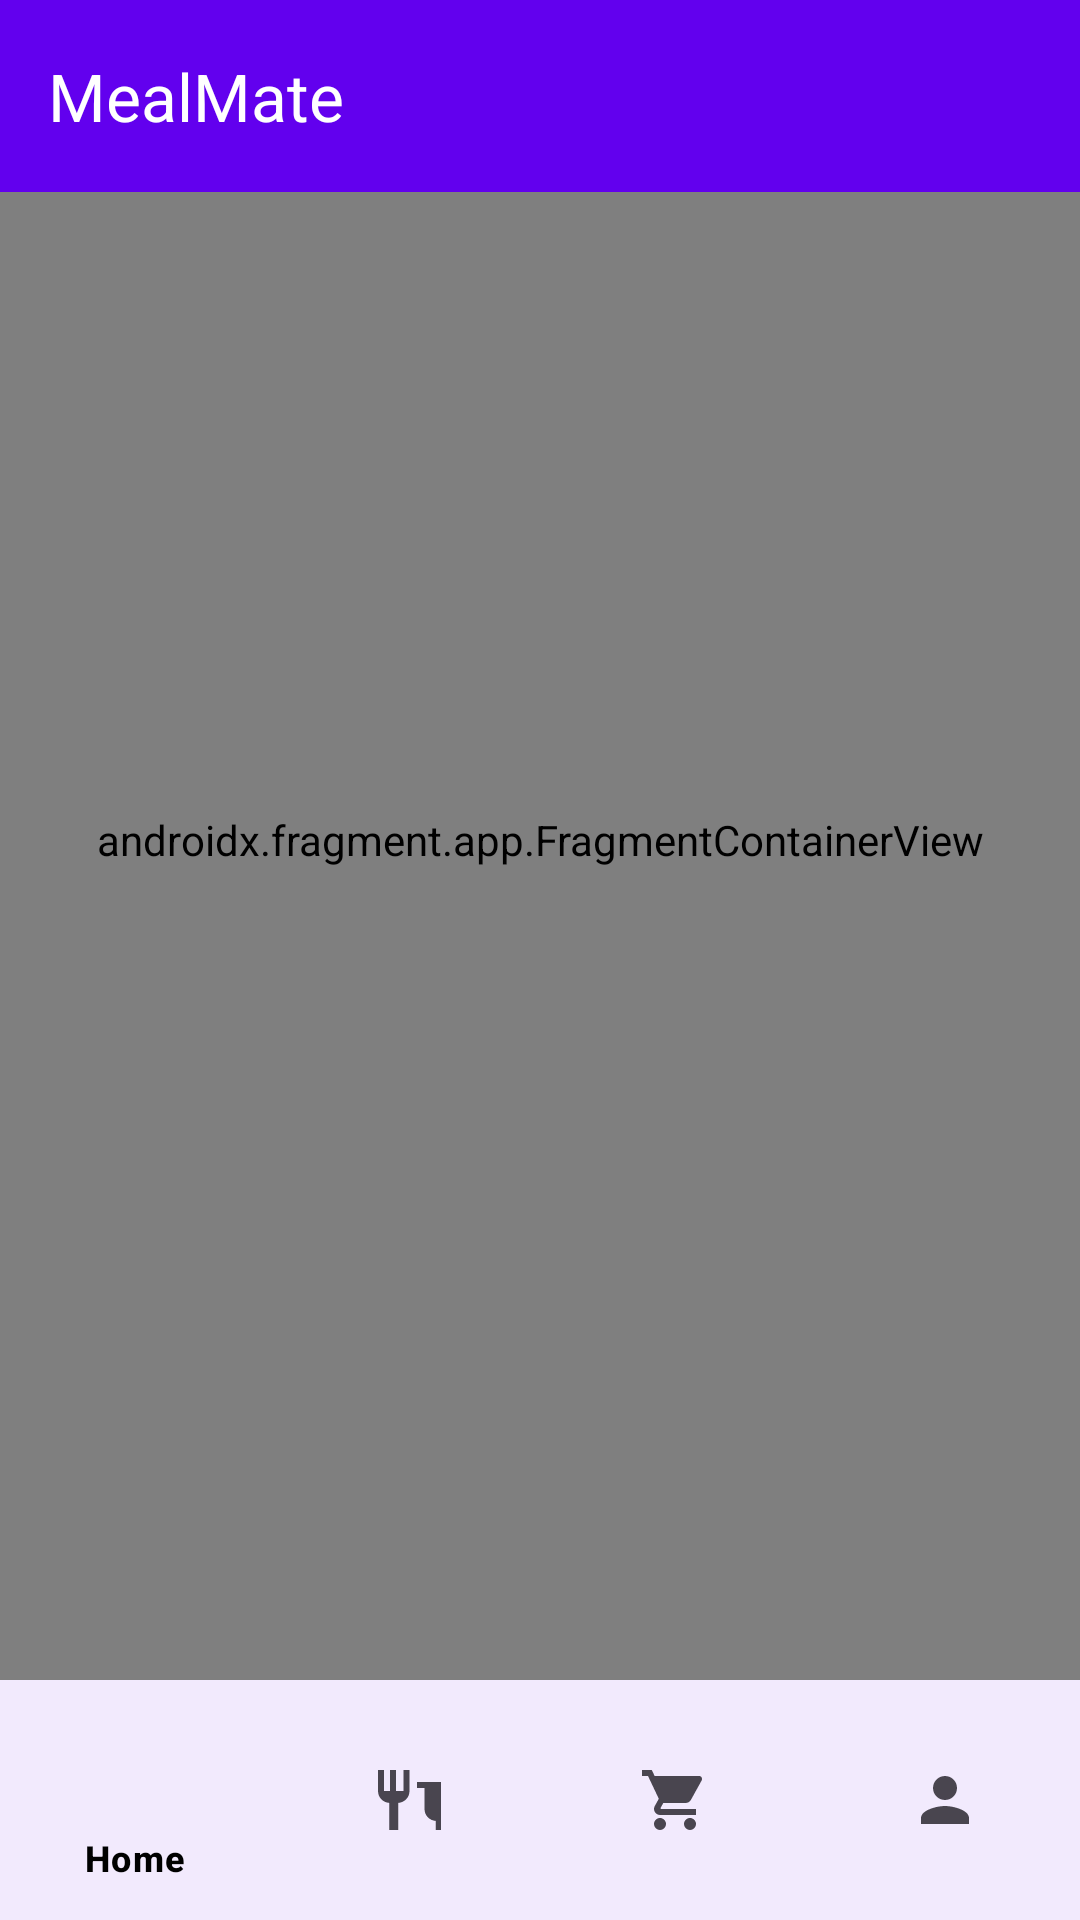

Here is an Android app screen rendered from its layout file. Give the layout XML and the strings, colors and styles it references.
<!-- AndroidManifest.xml: application theme Theme.Mealmateyubraj -->
<!-- res/layout/activity_main.xml -->
<?xml version="1.0" encoding="utf-8"?>
<androidx.constraintlayout.widget.ConstraintLayout xmlns:android="http://schemas.android.com/apk/res/android"
    xmlns:app="http://schemas.android.com/apk/res-auto"
    xmlns:tools="http://schemas.android.com/tools"
    android:id="@+id/main"
    android:layout_width="match_parent"
    android:layout_height="match_parent"
    tools:context=".MainActivity">

    <com.google.android.material.appbar.MaterialToolbar
        android:id="@+id/topAppBar"
        android:layout_width="match_parent"
        android:layout_height="?attr/actionBarSize"
        android:background="?attr/colorPrimary"
        android:elevation="4dp"
        android:theme="@style/ThemeOverlay.MaterialComponents.Dark.ActionBar"
        app:layout_constraintTop_toTopOf="parent"
        app:title="@string/app_name" />

    <androidx.fragment.app.FragmentContainerView
        android:id="@+id/nav_host_fragment"
        android:name="androidx.navigation.fragment.NavHostFragment"
        android:layout_width="0dp"
        android:layout_height="0dp"
        app:defaultNavHost="true"
        app:layout_constraintBottom_toTopOf="@id/bottom_navigation"
        app:layout_constraintLeft_toLeftOf="parent"
        app:layout_constraintRight_toRightOf="parent"
        app:layout_constraintTop_toTopOf="parent"
        app:navGraph="@navigation/nav_graph" />

    <com.google.android.material.bottomnavigation.BottomNavigationView
        android:id="@+id/bottom_navigation"
        android:layout_width="0dp"
        android:layout_height="wrap_content"
        android:layout_gravity="bottom"
        android:background="?android:attr/windowBackground"
        app:layout_constraintBottom_toBottomOf="parent"
        app:layout_constraintLeft_toLeftOf="parent"
        app:layout_constraintRight_toRightOf="parent"
        app:menu="@menu/bottom_nav_menu" />

</androidx.constraintlayout.widget.ConstraintLayout>
<!-- resources referenced by this layout -->
<resources>
  <string name="app_name">MealMate</string>
  <style name="Theme.Mealmateyubraj" parent="Base.Theme.Mealmateyubraj" />
  <style name="Base.Theme.Mealmateyubraj" parent="Theme.Material3.DayNight.NoActionBar">
          
          <item name="colorPrimary">@color/primary</item>
          <item name="colorPrimaryVariant">@color/primary_variant</item>
          <item name="colorOnPrimary">@color/on_primary</item>
          <item name="colorSecondary">@color/secondary</item>
          <item name="colorSecondaryVariant">@color/secondary_variant</item>
          <item name="colorOnSecondary">@color/on_secondary</item>
          <item name="colorError">@color/error</item>
          <item name="colorOnError">@color/on_error</item>
          <item name="colorSurface">@color/surface</item>
          <item name="colorOnSurface">@color/on_surface</item>
          <item name="android:colorBackground">@color/background</item>
          <item name="colorOnBackground">@color/on_background</item>
          
          <item name="android:statusBarColor">?attr/colorPrimaryVariant</item>
      </style>
  <color name="primary">#FF6200EE</color>
  <color name="primary_variant">#6D4C41</color>
  <color name="on_primary">#FFFFFF</color>
  <color name="secondary">#FF03DAC5</color>
  <color name="secondary_variant">#AFB42B</color>
  <color name="on_secondary">#000000</color>
  <color name="error">#FFB00020</color>
  <color name="on_error">#FFFFFF</color>
  <color name="surface">#FFFFFF</color>
  <color name="on_surface">#000000</color>
  <color name="background">#FFFFFFFF</color>
  <color name="on_background">#000000</color>
</resources>
